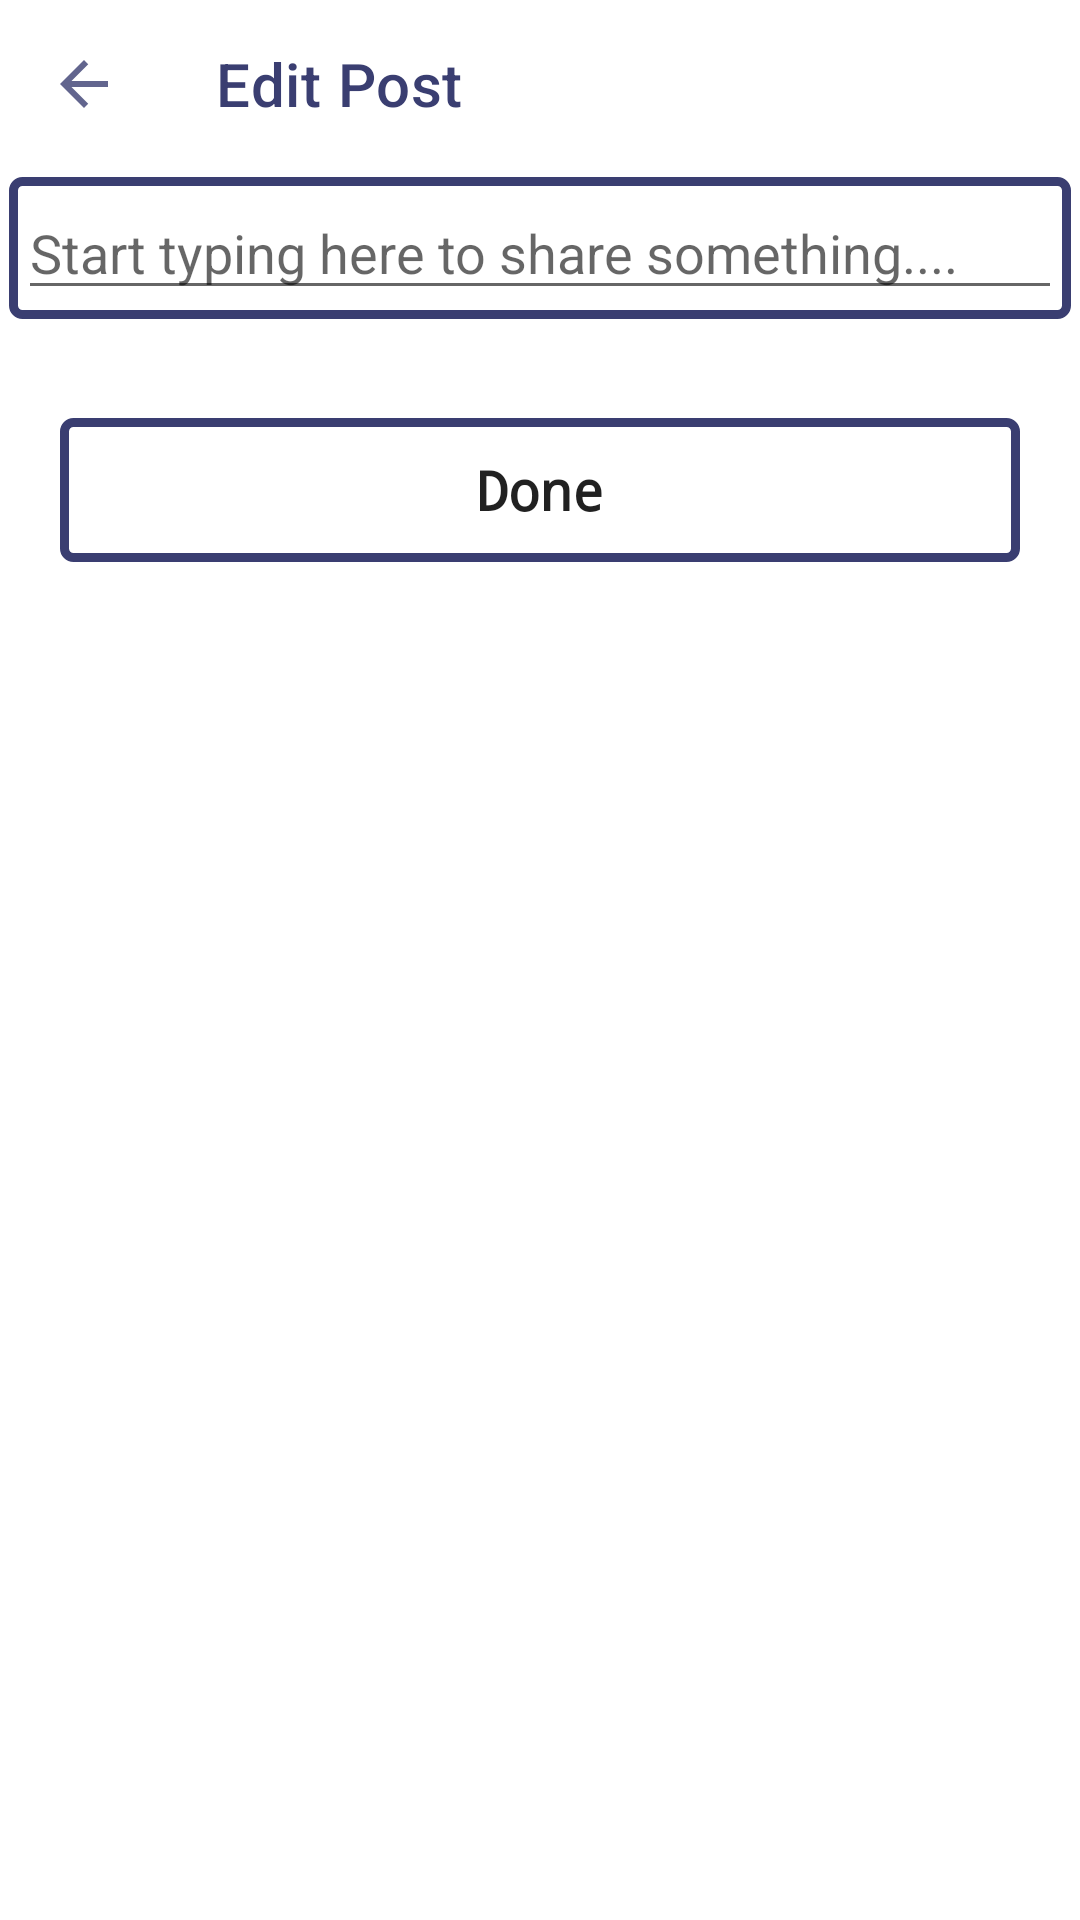

Layout XML and referenced resources for this Android screen:
<!-- AndroidManifest.xml: application theme Theme.DemoOnlineSchool -->
<!-- res/layout/activity_edit_post.xml -->
<?xml version="1.0" encoding="utf-8"?>
<ScrollView xmlns:android="http://schemas.android.com/apk/res/android"
    xmlns:app="http://schemas.android.com/apk/res-auto"
    xmlns:tools="http://schemas.android.com/tools"
    android:layout_width="match_parent"
    android:layout_height="match_parent"
    android:background="@color/white"
    tools:context=".EditPostActivity">

    <LinearLayout
        android:layout_width="match_parent"
        android:layout_height="wrap_content"
        android:background="@color/white"
        android:orientation="vertical">

        <androidx.appcompat.widget.Toolbar
            android:id="@+id/toolbar"
            android:layout_width="match_parent"
            android:layout_height="wrap_content"
            android:background="#00008577"
            android:minHeight="?attr/actionBarSize"
            android:theme="?attr/actionBarTheme"
            app:navigationIcon="@drawable/back"
            app:title="Edit Post"
            app:titleTextColor="@color/comb_1" />

        <ScrollView
            android:id="@+id/ScrollID"
            android:layout_width="match_parent"
            android:layout_height="wrap_content"
            android:layout_margin="3dp"
            android:background="@drawable/edittext_bg"
            android:padding="3dp"
            tools:ignore="MissingConstraints">

            <EditText
                android:id="@+id/editPostEditText"
                android:layout_width="match_parent"
                android:layout_height="wrap_content"
                android:hint="@string/post_hint"
                android:maxHeight="160dp"
                android:textColor="@color/black" />

        </ScrollView>

        <Button
            android:id="@+id/editPostEditdDone"
            android:layout_width="match_parent"
            android:layout_height="wrap_content"
            android:layout_marginLeft="20dp"
            android:layout_marginTop="30dp"
            android:layout_marginRight="20dp"
            android:layout_marginBottom="40dp"
            android:background="@drawable/button_bg"
            android:fontFamily="monospace"
            android:padding="10dp"
            android:text="@string/done"
            android:textAllCaps="false"
            android:textSize="18sp"
            android:textStyle="bold" />

    </LinearLayout>

</ScrollView>
<!-- resources referenced by this layout -->
<resources>
  <color name="black">#FF000000</color>
  <color name="comb_1">#3A3E71</color>
  <color name="white">#FFFFFFFF</color>
  <!-- drawable back (drawable-anydpi) -->
  <vector xmlns:android="http://schemas.android.com/apk/res/android"
      android:width="24dp"
      android:height="24dp"
      android:viewportWidth="24"
      android:viewportHeight="24"
      android:tint="#3A3E71"
      android:alpha="0.8">
    <path
        android:fillColor="@android:color/white"
        android:pathData="M20,11H7.83l5.59,-5.59L12,4l-8,8 8,8 1.41,-1.41L7.83,13H20v-2z"/>
  </vector>
  <!-- drawable button_bg (drawable) -->
  <?xml version="1.0" encoding="utf-8"?>
  <shape xmlns:android="http://schemas.android.com/apk/res/android"
      android:shape="rectangle">
  
      <corners android:radius="3dp" />
  
      <stroke
          android:width="3dp"
          android:color="@color/comb_1" />
  
  </shape>
  <!-- drawable edittext_bg (drawable) -->
  <?xml version="1.0" encoding="utf-8"?>
  <shape xmlns:android="http://schemas.android.com/apk/res/android"
      android:shape="rectangle">
      <corners android:radius="3dp" />
      <solid android:color="#FFFFFF" />
      <stroke
          android:width="3dp"
          android:color="@color/comb_1" />
  
  </shape>
  <string name="done">Done</string>
  <string name="post_hint">Start typing here to share something....</string>
  <style name="Theme.DemoOnlineSchool" parent="Theme.MaterialComponents.DayNight.NoActionBar">
          
          <item name="colorPrimary">@color/comb_2</item>
          <item name="colorPrimaryVariant">@color/comb_2_5</item>
          <item name="colorOnPrimary">@color/white</item>
          
          <item name="colorSecondary">@color/black</item>
          <item name="colorSecondaryVariant">@color/teal_700</item>
          <item name="colorOnSecondary">@color/black</item>
          
          <item name="android:statusBarColor" tools:targetApi="l">?attr/colorPrimaryVariant</item>
          
      </style>
  <color name="comb_2">#484C7F</color>
  <color name="comb_2_5">#A6484C7F</color>
  <color name="teal_700">#FF018786</color>
</resources>
